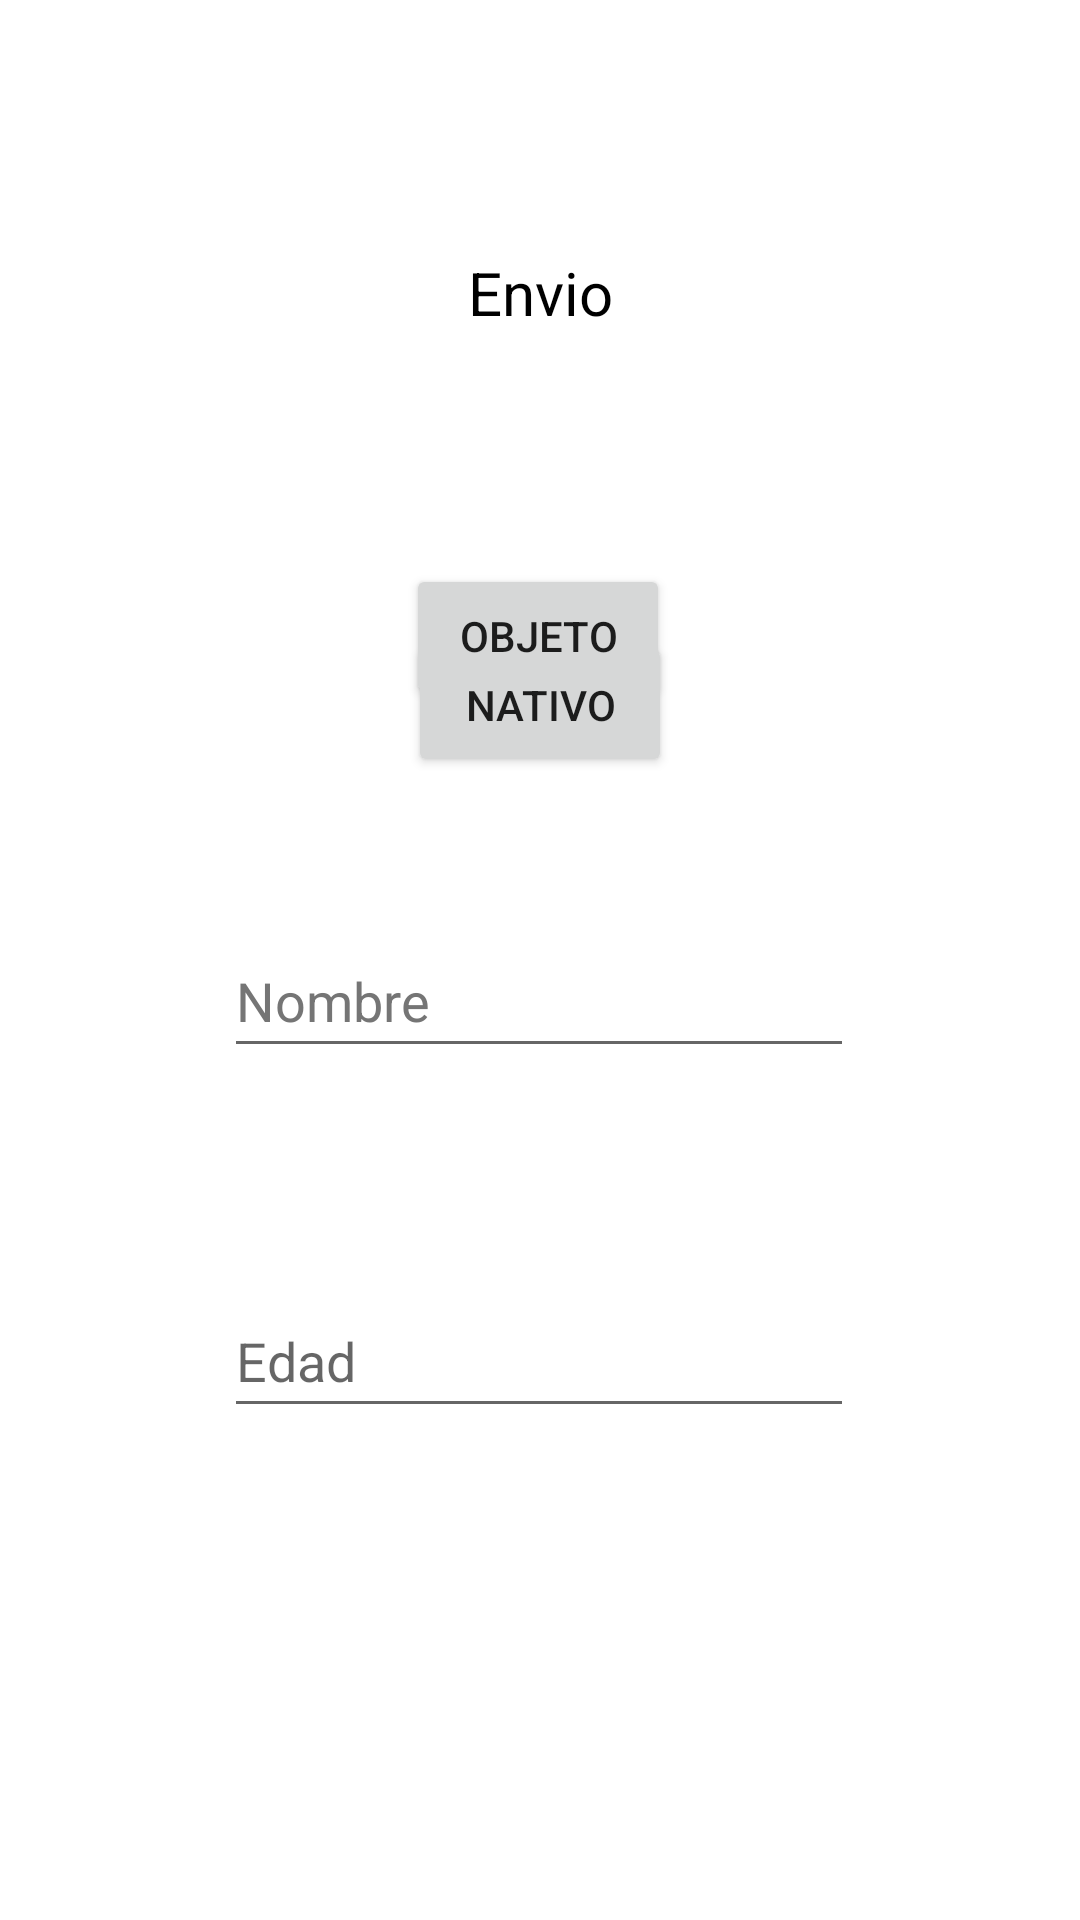

Here is an Android app screen rendered from its layout file. Give the layout XML and the strings, colors and styles it references.
<!-- AndroidManifest.xml: application theme Theme.P77S2120222VBA -->
<!-- res/layout/activity_menu.xml -->
<?xml version="1.0" encoding="utf-8"?>
<androidx.constraintlayout.widget.ConstraintLayout xmlns:android="http://schemas.android.com/apk/res/android"
    xmlns:app="http://schemas.android.com/apk/res-auto"
    xmlns:tools="http://schemas.android.com/tools"
    android:layout_width="match_parent"
    android:layout_height="match_parent"
    tools:context=".menu">

    <Button
        android:id="@+id/btnnat"
        android:layout_width="wrap_content"
        android:layout_height="wrap_content"
        android:layout_marginTop="100dp"
        android:text="@string/nativo"
        app:layout_constraintEnd_toEndOf="parent"
        app:layout_constraintStart_toStartOf="parent"
        app:layout_constraintTop_toBottomOf="@+id/textView" />

    <EditText
        android:id="@+id/txtnombre"
        android:layout_width="wrap_content"
        android:layout_height="wrap_content"
        android:layout_marginTop="72dp"
        android:autofillHints=""
        android:ems="10"
        android:hint="@string/nombre"
        android:inputType="textPersonName"
        android:minHeight="48dp"
        android:textColorHint="#757575"
        app:layout_constraintEnd_toEndOf="parent"
        app:layout_constraintHorizontal_bias="0.497"
        app:layout_constraintStart_toStartOf="parent"
        app:layout_constraintTop_toBottomOf="@+id/btnobj" />

    <EditText
        android:id="@+id/txtedad"
        android:layout_width="wrap_content"
        android:layout_height="wrap_content"
        android:layout_marginTop="72dp"
        android:autofillHints=""
        android:ems="10"
        android:hint="@string/edad"
        android:inputType="numberSigned"
        android:minHeight="48dp"
        app:layout_constraintEnd_toEndOf="parent"
        app:layout_constraintHorizontal_bias="0.497"
        app:layout_constraintStart_toStartOf="parent"
        app:layout_constraintTop_toBottomOf="@+id/txtnombre" />

    <TextView
        android:id="@+id/textView"
        android:layout_width="wrap_content"
        android:layout_height="wrap_content"
        android:layout_marginTop="84dp"
        android:text="@string/menu"
        android:textColor="@color/black"
        android:textSize="20sp"
        app:layout_constraintEnd_toEndOf="parent"
        app:layout_constraintStart_toStartOf="parent"
        app:layout_constraintTop_toTopOf="parent" />

    <TextView
        android:id="@+id/lerror"
        android:layout_width="401dp"
        android:layout_height="65dp"
        android:layout_marginTop="36dp"
        android:textAlignment="center"
        android:textSize="18sp"
        app:layout_constraintEnd_toEndOf="parent"
        app:layout_constraintStart_toStartOf="parent"
        app:layout_constraintTop_toBottomOf="@+id/txtedad" />

    <Button
        android:id="@+id/btnobj"
        android:layout_width="wrap_content"
        android:layout_height="wrap_content"
        android:layout_marginBottom="404dp"
        android:text="@string/objeto"
        app:layout_constraintBottom_toBottomOf="parent"
        app:layout_constraintEnd_toEndOf="parent"
        app:layout_constraintHorizontal_bias="0.498"
        app:layout_constraintStart_toStartOf="parent" />
</androidx.constraintlayout.widget.ConstraintLayout>
<!-- resources referenced by this layout -->
<resources>
  <string name="edad">Edad</string>
  <string name="menu">Envio</string>
  <string name="nativo">Nativo</string>
  <string name="nombre">Nombre</string>
  <string name="objeto">Objeto</string>
  <style name="Theme.P77S2120222VBA" parent="Theme.MaterialComponents.DayNight.DarkActionBar">
          
          <item name="colorPrimary">@color/purple_500</item>
          <item name="colorPrimaryVariant">@color/purple_700</item>
          <item name="colorOnPrimary">@color/white</item>
          
          <item name="colorSecondary">@color/teal_200</item>
          <item name="colorSecondaryVariant">@color/teal_700</item>
          <item name="colorOnSecondary">@color/black</item>
          
          <item name="android:statusBarColor" tools:targetApi="l">?attr/colorPrimaryVariant</item>
          
      </style>
  <!-- not gathered from this repository: default colours our renderer supplied (Android Studio template values) -->
  <color name="purple_500">#FF6200EE</color>
  <color name="purple_700">#FF3700B3</color>
  <color name="teal_200">#FF03DAC5</color>
  <color name="teal_700">#FF018786</color>
  <color name="black">#FF000000</color>
  <color name="white">#FFFFFFFF</color>
</resources>
